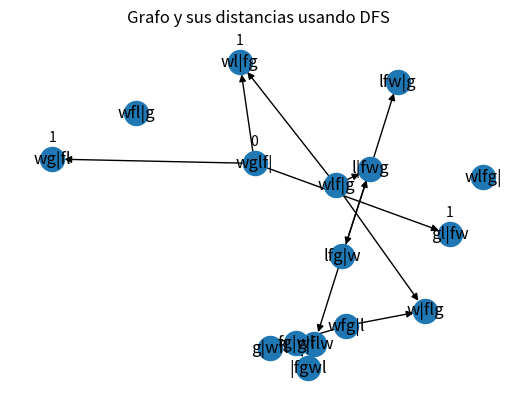

This chart was generated by the following Python code:
import matplotlib.pyplot as plt
import networkx as nx
# Iniciamos creando el grafo dado y el nodo inicial
grafo = {
    'wglf|': ['gl|fw', 'wl|fg', 'wg|fl'],
    'gl|fw': [],
    'wl|fg': ['wlf|g', 'wlfg|'],
    'wg|fl': [],
    'wlf|g': ['w|flg', 'l|fwg', 'wl|fg'],
    'wlfg|': [],
    'w|flg': ['wfl|g', 'wfg|l'],
    'l|fwg': ['lfw|g', 'lfg|w'],
    'wl|fg': [],
    'wfl|g': [],
    'wfg|l': ['g|wfl', 'w|flg'],
    'lfw|g': [],
    'lfg|w': ['g|flw', 'l|fwg'],
    'w|flg': [],
    'g|wfl': ['fg|wl'],
    'g|flw': ['fg|wl'],
    'fg|wl': ['|fgwl'],
}
inicio = 'wglf|'
final = '|fgwl'

# Función DFS para un grafo de enteros


def dfs(grafo, inicio, final):
    visitados = set()
    pila = [(inicio, 0 , [inicio])]  # Agregar el nivel del nodo al recorrido
    while pila:
        (nodo, nivel, camino) = pila.pop()
        if nodo == final:
            return camino
        if nodo not in visitados:
            visitados.add(nodo)
            for adyacente in reversed(grafo.get(nodo, [])):
                pila.append((adyacente, nivel+1, camino + [adyacente]))
    return 


# Función para calcular las distancias del nodo inicial a los demás nodos del grafo
def calcular_distancias(grafo, inicio):
    # Inicializar la distancia del nodo inicial como 0
    distancias = {inicio: 0}
    cola = [inicio]  # Inicializar la cola con el nodo inicial
    while cola:
        nodo = cola.pop(0)
        for adyacente in grafo.get(nodo, []):
            if adyacente not in distancias:
                distancias[adyacente] = distancias[nodo] + 1
                cola.append(adyacente)
    return distancias

# Función para graficar el grafo


def graficar_nodos(grafo):
    # Titulo al grafico de los NODOS
    plt.title("Grafo y sus distancias usando DFS")
    G = nx.DiGraph()  # Crear un grafo dirigido y lo almacena en la variable G
    # Agregar nodos al grafo
    for nodo in grafo:  # Agregamos los Nodos del grafo a la variable G
        G.add_node(nodo)
    # Agregar aristas al grafo
    # Agrega las aristas del grafo mediante el diccionario de distancias (adyacentes)
    for nodo, adyacentes in grafo.items():
        for adyacente in adyacentes:
            G.add_edge(nodo, adyacente)
    # Dibujar el grafo
    pos = nx.spring_layout(G)
    nx.draw(G, pos, with_labels=True)
    # Agregar etiquetas de distancia
    for nodo, distancia in distancias.items():
        pos_nodo = pos[nodo]
        plt.text(pos_nodo[0], pos_nodo[1]+0.1,
                 str(distancia), horizontalalignment='center')
    plt.show()  # Muestra el grafico


# Impresion de DFS, Distancia y grafico con la libreria Matplotlib
print("\nRecorrido DFS:")
dfs(grafo, inicio, final)
print("\nDistancia del nodo inicial:")
distancias = calcular_distancias(grafo, inicio)
for nodo, distancia in distancias.items():
    print("Nodo: {} - Distancia: {}".format(nodo, distancia))
print("\nGrafica del grafo:")
graficar_nodos(grafo)
